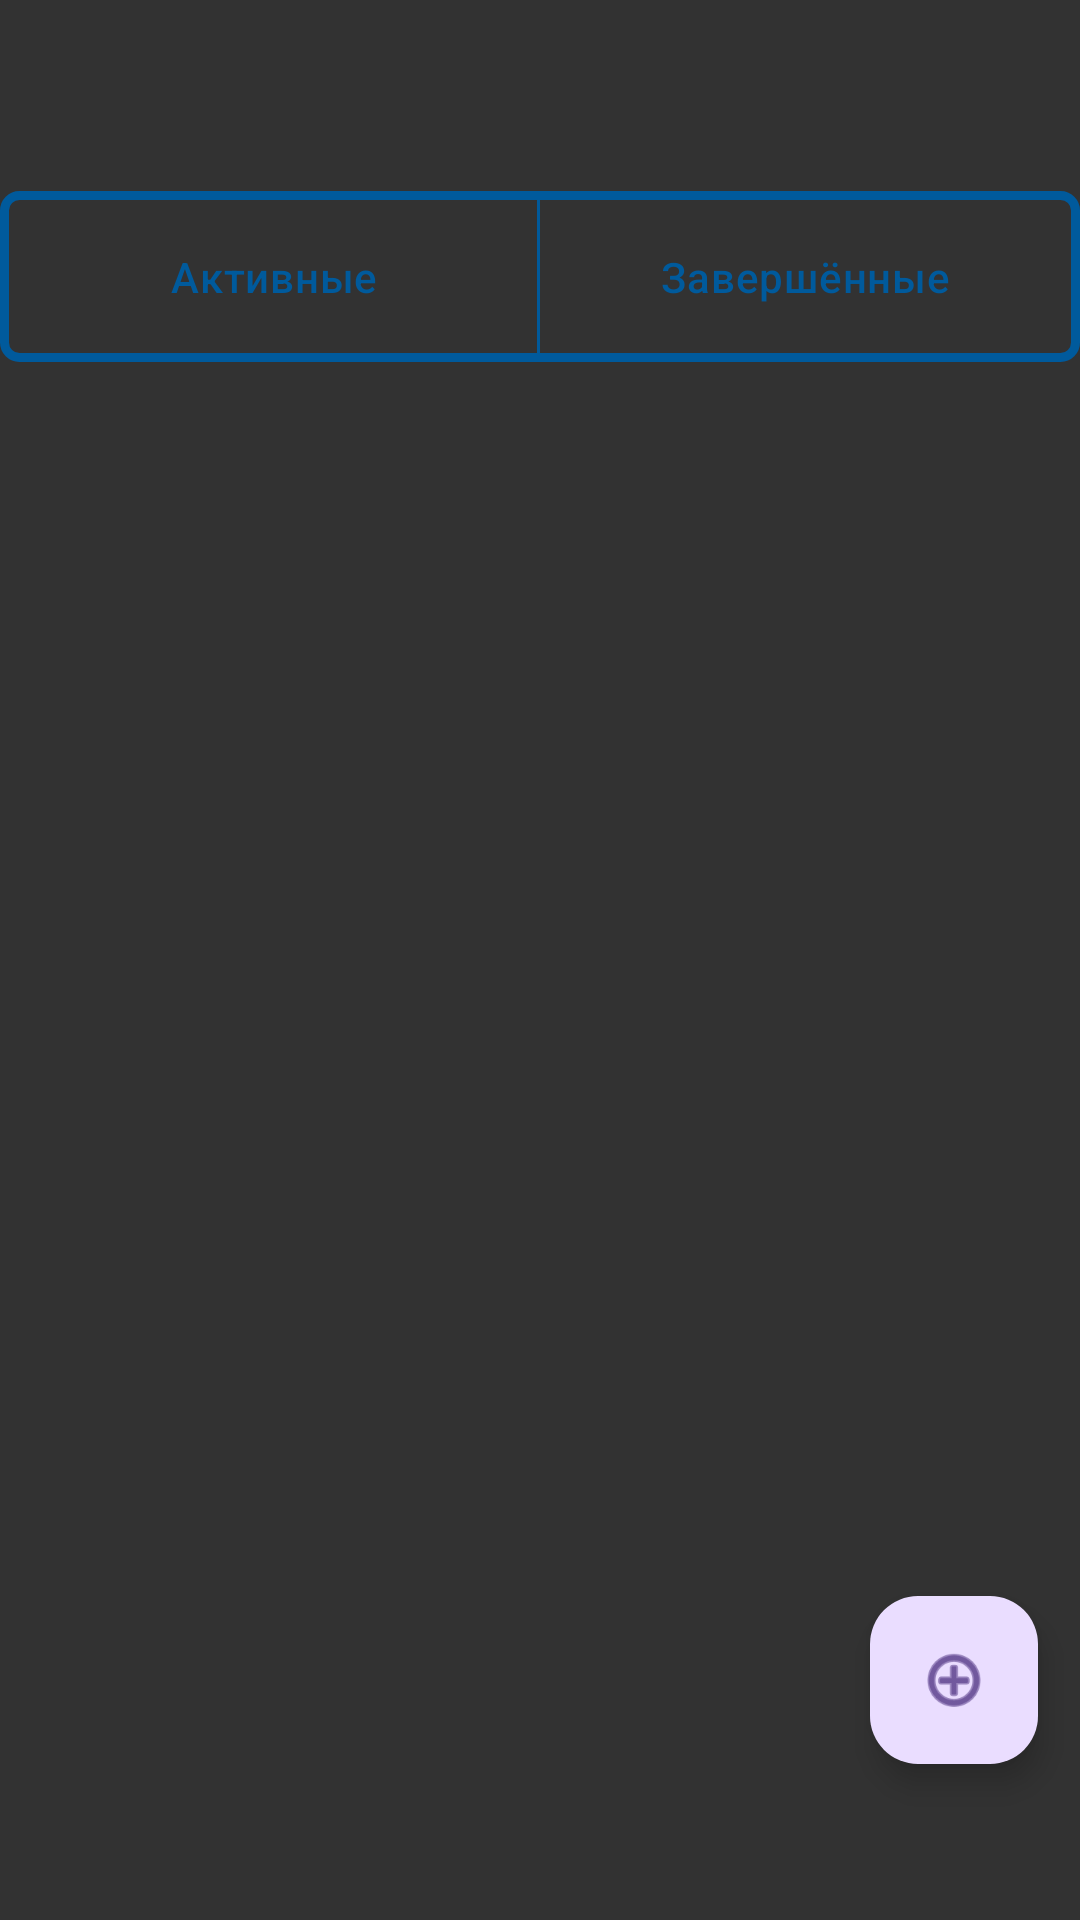

This screen was rendered from an Android layout file. Write that file and the resources it references.
<!-- AndroidManifest.xml: application theme Theme.MyTime -->
<!-- res/layout/activity_base.xml -->
<?xml version="1.0" encoding="utf-8"?>
<androidx.constraintlayout.widget.ConstraintLayout xmlns:android="http://schemas.android.com/apk/res/android"
    xmlns:app="http://schemas.android.com/apk/res-auto"
    xmlns:tools="http://schemas.android.com/tools"
    android:layout_width="match_parent"
    android:layout_height="match_parent"
    tools:context=".BaseActivity">

    <View
        android:id="@+id/rectangle_1"
        android:layout_width="match_parent"
        android:layout_height="match_parent"
        android:layout_alignParentStart="true"
        android:layout_alignParentTop="true"
        android:background="#323232"
        app:layout_constraintBottom_toBottomOf="parent"
        app:layout_constraintEnd_toEndOf="parent"
        app:layout_constraintStart_toStartOf="parent"
        app:layout_constraintTop_toTopOf="parent"
         />

    <RadioGroup
        android:id="@+id/toggle"
        android:layout_width="match_parent"
        android:layout_height="wrap_content"
        android:background="@drawable/control_switch_background_border"
        android:checkedButton="@+id/calm"
        android:orientation="horizontal"
        app:layout_constraintBottom_toBottomOf="parent"
        app:layout_constraintEnd_toEndOf="parent"
        app:layout_constraintHorizontal_bias="0.0"
        app:layout_constraintStart_toStartOf="parent"
        app:layout_constraintTop_toTopOf="parent"
        app:layout_constraintVertical_bias="0.109">

        <RadioButton
            android:id="@+id/btn_current"
            android:layout_width="0dp"
            android:layout_height="match_parent"
            android:layout_marginLeft="3dp"
            android:layout_marginTop="3dp"
            android:layout_marginBottom="3dp"
            android:layout_weight="1"
            android:background="@drawable/control_switch_background_selector_middle"
            android:button="@null"
            android:fontFamily="sans-serif-medium"
            android:gravity="center"
            android:paddingTop="16dp"
            android:paddingBottom="16dp"
            android:text="@string/btn_current"
            android:textColor="@color/control_switch_color_selector" />

        <RadioButton
            android:id="@+id/btn_completed"
            android:layout_width="0dp"
            android:layout_height="match_parent"
            android:layout_marginTop="3dp"
            android:layout_marginRight="3dp"
            android:layout_marginBottom="3dp"
            android:layout_weight="1"
            android:background="@drawable/control_switch_background_selector"
            android:button="@null"
            android:fontFamily="sans-serif-medium"
            android:gravity="center"
            android:paddingTop="16dp"
            android:paddingBottom="16dp"
            android:text="@string/btn_completed"
            android:textColor="@color/control_switch_color_selector" />
    </RadioGroup>

    <com.google.android.material.floatingactionbutton.FloatingActionButton
        android:id="@+id/btn_purpose"
        android:layout_width="wrap_content"
        android:layout_height="wrap_content"
        android:layout_marginBottom="52dp"
        android:clickable="true"
        app:layout_constraintBottom_toBottomOf="parent"
        app:layout_constraintEnd_toEndOf="parent"
        app:layout_constraintHorizontal_bias="0.954"
        app:layout_constraintStart_toStartOf="parent"
        app:srcCompat="@android:drawable/ic_menu_add" />

</androidx.constraintlayout.widget.ConstraintLayout>
<!-- resources referenced by this layout -->
<resources>
  <!-- drawable control_switch_background_border (drawable) -->
  <shape xmlns:android="http://schemas.android.com/apk/res/android"
      android:shape="rectangle">
      <corners android:radius="5dp" />
      <solid android:color="@android:color/transparent" />
      <stroke
          android:width="3dp"
          android:color="@color/blue" />
  </shape>
  <!-- drawable control_switch_background_selector (drawable) -->
  <selector xmlns:android="http://schemas.android.com/apk/res/android">
      <item android:state_checked="true">
          <shape>
              <solid android:color="@color/blue" />
          </shape>
      </item>
      <item android:state_pressed="true">
          <shape>
              <solid android:color="@color/lighterBlue" />
          </shape>
      </item>
      <item>
          <shape>
              <solid android:color="@android:color/transparent" />
          </shape>
      </item>
  </selector>
  <!-- drawable control_switch_background_selector_middle (drawable) -->
  <selector xmlns:android="http://schemas.android.com/apk/res/android">
      <item android:state_checked="true">
          <shape>
              <solid android:color="@color/blue"></solid>
          </shape>
      </item>
      <item android:state_pressed="true">
          <shape>
              <solid android:color="@color/lighterBlue"></solid>
          </shape>
      </item>
      <item>
          <layer-list>
              <item android:top="-1dp" android:bottom="-1dp" android:left="-1dp">
                  <shape>
                      <solid android:color="@android:color/transparent"></solid>
                      <stroke android:width="1dp" android:color="@color/blue"></stroke>
                  </shape>
              </item>
          </layer-list>
      </item>
  </selector>
  <string name="btn_completed">Завершённые</string>
  <string name="btn_current">Активные</string>
  <style name="Theme.MyTime" parent="Base.Theme.MyTime" />
  <color name="blue">#FF005a9c</color>
  <color name="lighterBlue">#ffcdd8ec</color>
  <style name="Base.Theme.MyTime" parent="Theme.Material3.DayNight.NoActionBar">
          
          
      </style>
</resources>
